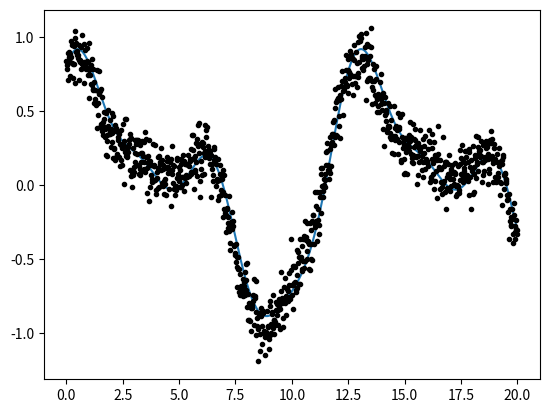

This figure's Python source:
import numpy as np
import matplotlib.pyplot as plt

def fit_sine(x, y, w_true):
    M = np.ones((len(x), 2*len(w_true)+1))
    for i in range(len(w_true)):
        M[:, 2*i] = np.sin(w_true[i]*x)
        M[:, 2*i+1] = np.cos(w_true[i]*x)
    A = np.linalg.solve(np.dot(M.T, M), np.dot(M.T, y))
    ys = np.zeros_like(x)
    for i in range(len(w_true)):
        ys += A[i*i]*np.sin(w_true[i]*x) + A[2*i+1]*np.cos(w_true[i]*x)
    return ys

if __name__ == "__main__":
    # generate some data
    A_true = [.1, .4, .6]
    w_true = [2., 1., .5]
    phi_true = [np.pi/3, np.pi/2., np.pi/6.]
    x = np.linspace(0, 20, 1000)
    y = np.zeros_like(x)
    for i in range(len(A_true)):
        y += A_true[i]*np.sin(w_true[i]*x + phi_true[i])
    yerr = np.ones_like(x)*0.01
    y += 0.1 * np.random.randn(len(y))

    ys = fit_sine(x, y, w_true)

    plt.clf()
    plt.errorbar(x, y, yerr=yerr, fmt='k.', capsize=0, ecolor='.8')
    plt.plot(x, ys)
    plt.show()
